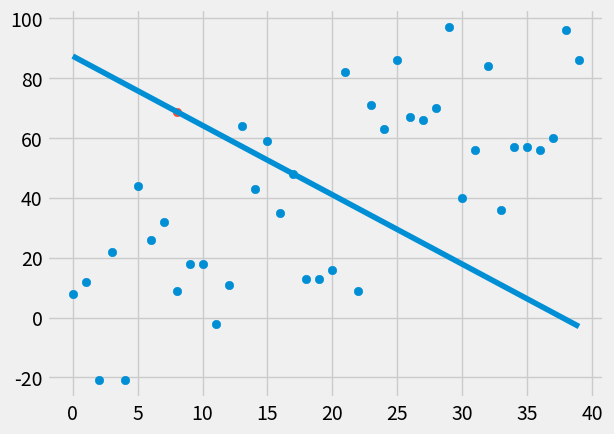

Here is the Python script that generated this plot:
import sys
from statistics import mean
import numpy as np
import matplotlib.pyplot as plt
from matplotlib.pyplot import style
import random

style.use('fivethirtyeight')

X = np.array([1,2,3,4,5,6], dtype=np.float64)
Y = np.array([5,4,6,5,6,7], dtype=np.float64)

def create_dataset(hm, variance, step=2, correlation = False):
    val = 1
    Y = []
    for i in range(hm):
        y = val + random.randrange(-variance, variance)
        Y.append(y)
        if correlation and correlation == 'pos':
            val+=step
        elif correlation and correlation == 'neg':
            val -= step
    X = [i for i in range(len(Y))]
    return np.array(X, dtype=np.float64), np.array(Y, dtype=np.float64)
        

def bets_fit_slope_and_intercept(X,Y):
    m = ( (mean(X)*mean(Y))-mean(X*X))/((mean(X)*mean(X))-mean(X*X))
    b = mean(Y)-m*mean(X)
    return m,b

def squared_error(Y_orig, Y_line):
    return sum((Y_line-Y_orig)**2)

def coefficient_of_determination(Y_orig, Y_line):
    Y_mean_line = [mean(Y_orig) for y in Y_orig]
    squared_error_regr = squared_error(Y_orig, Y_line)
    squared_error_y_mean = squared_error(Y_orig, Y_mean_line)
    return 1 - (squared_error_regr / squared_error_y_mean)

X,Y = create_dataset(40,40, 2, correlation= 'pos')

m,b = bets_fit_slope_and_intercept(X,Y)
regression_line = [(m*x)+b for x in X]

print(m,b)

predict_x = 8
predict_y = (m*predict_x)+b

r_squared = coefficient_of_determination(Y, regression_line)
print(r_squared)

plt.scatter(X,Y)
plt.scatter(predict_x,predict_y)
plt.plot(X, regression_line)
plt.show()

print('PyTron says Electron!')
sys.stdout.flush()